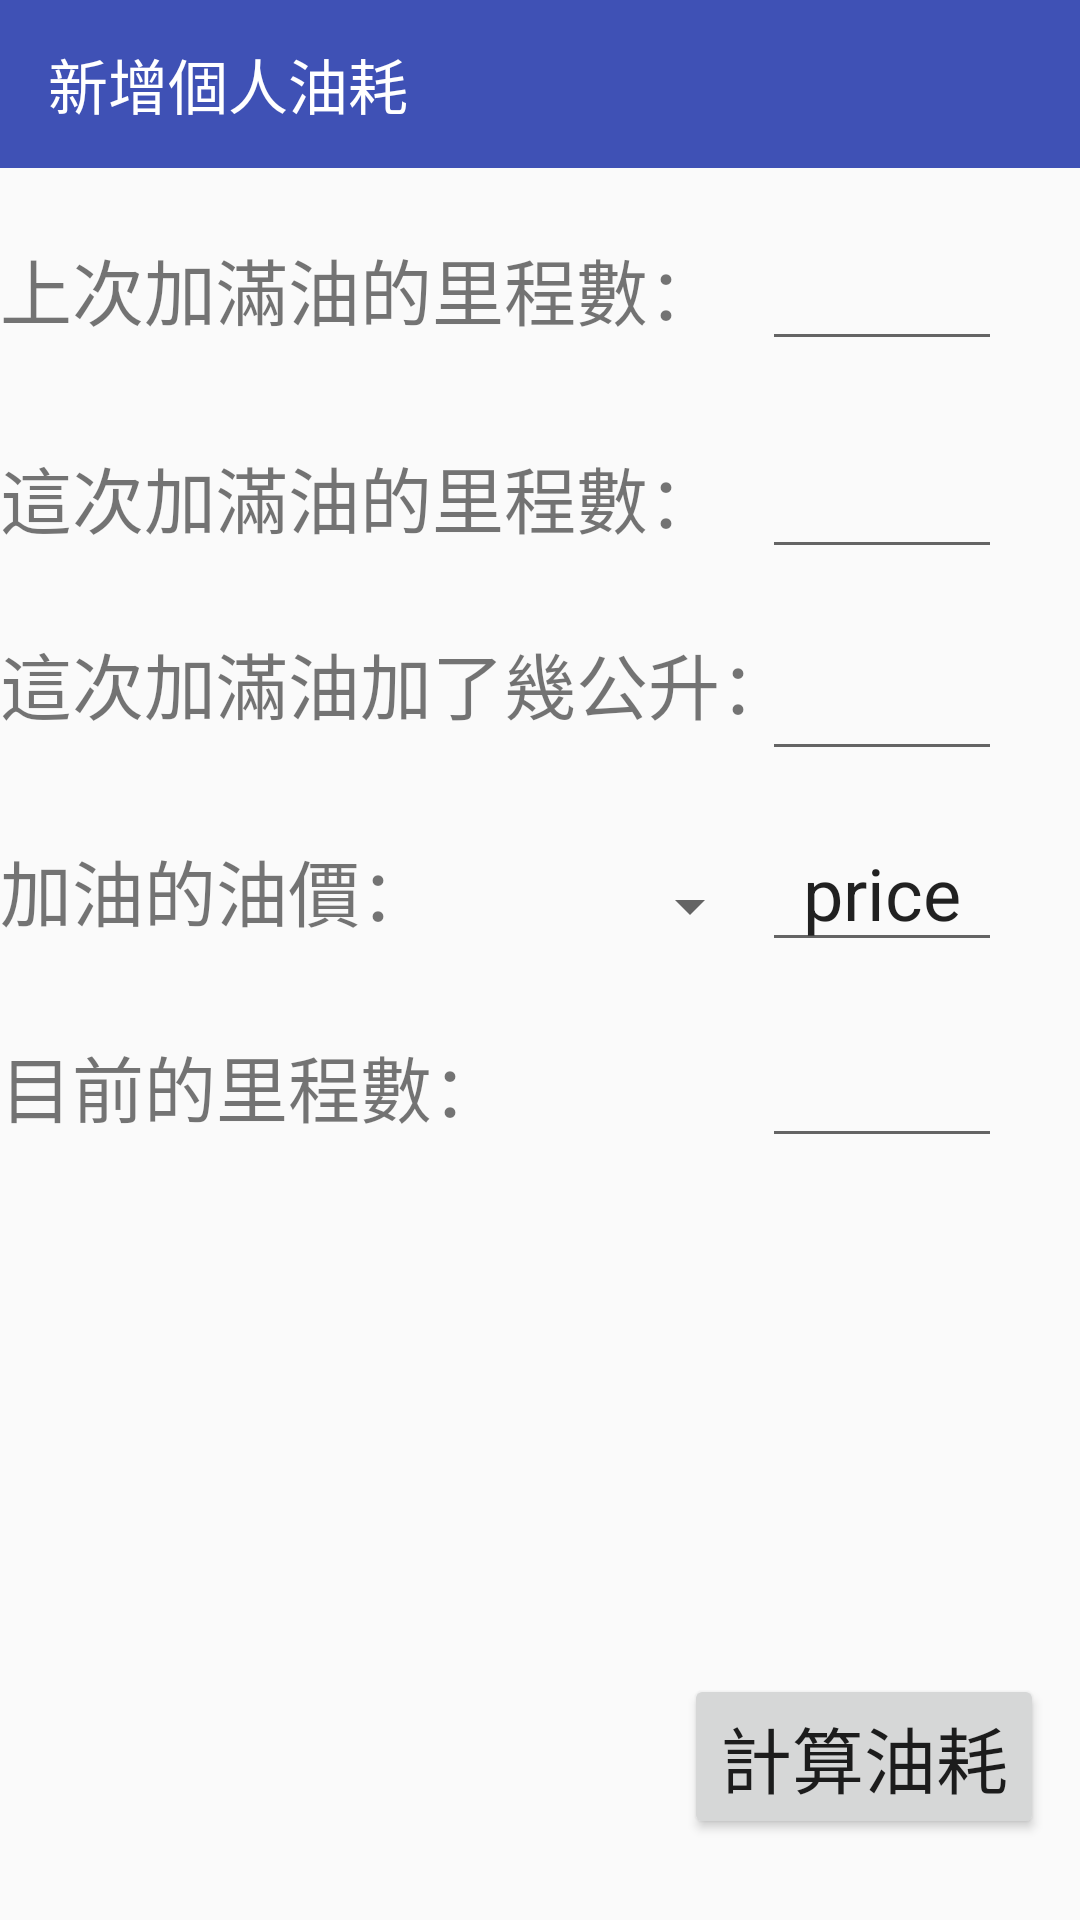

Write the Android layout XML for this screen, with the resource values it uses.
<!-- AndroidManifest.xml: application theme AppTheme -->
<!-- res/layout/activity_add_oilcost.xml -->
<?xml version="1.0" encoding="utf-8"?>
<RelativeLayout xmlns:android="http://schemas.android.com/apk/res/android"
    android:layout_width="match_parent"
    android:layout_height="match_parent"
    xmlns:app="http://schemas.android.com/apk/res-auto">

    <EditText
        android:id="@+id/last_fulloil_km"
        android:layout_width="80dp"
        android:layout_height="wrap_content"

        android:layout_alignEnd="@+id/oilcost_button"
        android:layout_below="@+id/toolbar5"
        android:layout_marginEnd="14dp"
        android:layout_marginTop="15dp"
        android:ems="10"
        android:inputType="number|numberSigned|numberDecimal"
        android:textAlignment="center"
        android:textSize="24sp" />

    <EditText
        android:id="@+id/now_fulloil_km"
        android:layout_width="80dp"
        android:layout_height="wrap_content"
        android:layout_alignStart="@+id/last_fulloil_km"
        android:layout_below="@+id/last_fulloil_km"
        android:layout_marginTop="20dp"
        android:ems="10"
        android:inputType="number|numberSigned|numberDecimal"
        android:textAlignment="center"
        android:textSize="24sp" />

    <EditText
        android:id="@+id/now_fulloil_L"
        android:layout_width="80dp"
        android:layout_height="wrap_content"
        android:layout_alignStart="@+id/now_fulloil_km"
        android:layout_below="@+id/now_fulloil_km"
        android:layout_marginTop="18dp"
        android:ems="10"
        android:inputType="number|numberSigned|numberDecimal"
        android:textAlignment="center"
        android:textSize="24sp" />

    <Spinner
        android:id="@+id/oilprice"
        android:layout_width="120dp"
        android:layout_height="wrap_content"
        android:layout_marginTop="33dp"
        android:hint="選擇油價"
        android:textSize="24sp"
        android:visibility="visible"
        android:layout_below="@+id/textView4"
        android:layout_toStartOf="@+id/now_km" />

    <EditText
        android:id="@+id/now_km"
        android:layout_width="80dp"
        android:layout_height="wrap_content"
        android:layout_alignStart="@+id/now_fulloil_L"
        android:layout_below="@+id/selected_priceView"
        android:layout_marginTop="16dp"
        android:ems="10"
        android:inputType="number|numberSigned|numberDecimal"
        android:textSize="24sp" />

    <Button
        android:id="@+id/oilcost_button"
        android:layout_width="wrap_content"
        android:layout_height="wrap_content"
        android:layout_marginBottom="27dp"
        android:layout_marginEnd="12dp"
        android:elevation="0dp"
        android:text="計算油耗"
        android:textAlignment="center"
        android:textAllCaps="false"
        android:textSize="24sp"
        android:layout_alignParentBottom="true"
        android:layout_alignParentEnd="true" />

    <android.support.v7.widget.Toolbar
        android:id="@+id/toolbar5"
        android:layout_width="match_parent"
        android:layout_height="wrap_content"
        android:background="?attr/colorPrimary"
        android:minHeight="?attr/actionBarSize"
        android:theme="?attr/actionBarTheme"
        app:title="新增個人油耗"
        android:layout_alignParentTop="true"
        android:layout_alignParentStart="true" />

    <TextView
        android:id="@+id/textView2"
        android:layout_width="wrap_content"
        android:layout_height="wrap_content"
        android:text="上次加滿油的里程數："
        android:textSize="24sp"
        android:layout_alignBaseline="@+id/last_fulloil_km"
        android:layout_alignBottom="@+id/last_fulloil_km"
        android:layout_alignParentStart="true" />

    <TextView
        android:id="@+id/textView3"
        android:layout_width="wrap_content"
        android:layout_height="wrap_content"
        android:layout_alignBaseline="@+id/now_fulloil_km"
        android:layout_alignBottom="@+id/now_fulloil_km"
        android:layout_alignParentStart="true"
        android:text="這次加滿油的里程數："
        android:textSize="24sp" />

    <TextView
        android:id="@+id/textView4"
        android:layout_width="wrap_content"
        android:layout_height="wrap_content"
        android:layout_alignBottom="@+id/now_fulloil_L"
        android:layout_alignParentStart="true"
        android:layout_marginBottom="12dp"
        android:text="這次加滿油加了幾公升："
        android:textSize="24sp" />

    <TextView
        android:id="@+id/textView5"
        android:layout_width="wrap_content"
        android:layout_height="wrap_content"
        android:layout_alignBottom="@+id/oilprice"
        android:layout_alignParentStart="true"
        android:text="加油的油價："
        android:textSize="24sp" />

    <TextView
        android:id="@+id/textView6"
        android:layout_width="wrap_content"
        android:layout_height="wrap_content"
        android:text="目前的里程數："
        android:textSize="24sp"
        android:layout_alignBaseline="@+id/now_km"
        android:layout_alignBottom="@+id/now_km"
        android:layout_alignParentStart="true" />

    <EditText
        android:id="@+id/selected_priceView"
        android:layout_width="80dp"
        android:layout_height="wrap_content"
        android:layout_alignBaseline="@+id/textView5"
        android:layout_alignBottom="@+id/textView5"
        android:layout_toEndOf="@+id/oilprice"
        android:ems="10"
        android:inputType="number|numberSigned|numberDecimal"
        android:text="price"
        android:textAlignment="center"
        android:textSize="24sp" />

</RelativeLayout>
<!-- resources referenced by this layout -->
<resources>
  <style name="AppTheme" parent="Theme.AppCompat.Light.DarkActionBar">
          
          <item name="colorPrimary">@color/colorPrimary</item>
          <item name="colorPrimaryDark">@color/colorPrimaryDark</item>
          <item name="colorAccent">@color/colorAccent</item>
      </style>
  <color name="colorPrimary">#3F51B5</color>
  <color name="colorPrimaryDark">#303f9f</color>
  <color name="colorAccent">#ff4081</color>
</resources>
